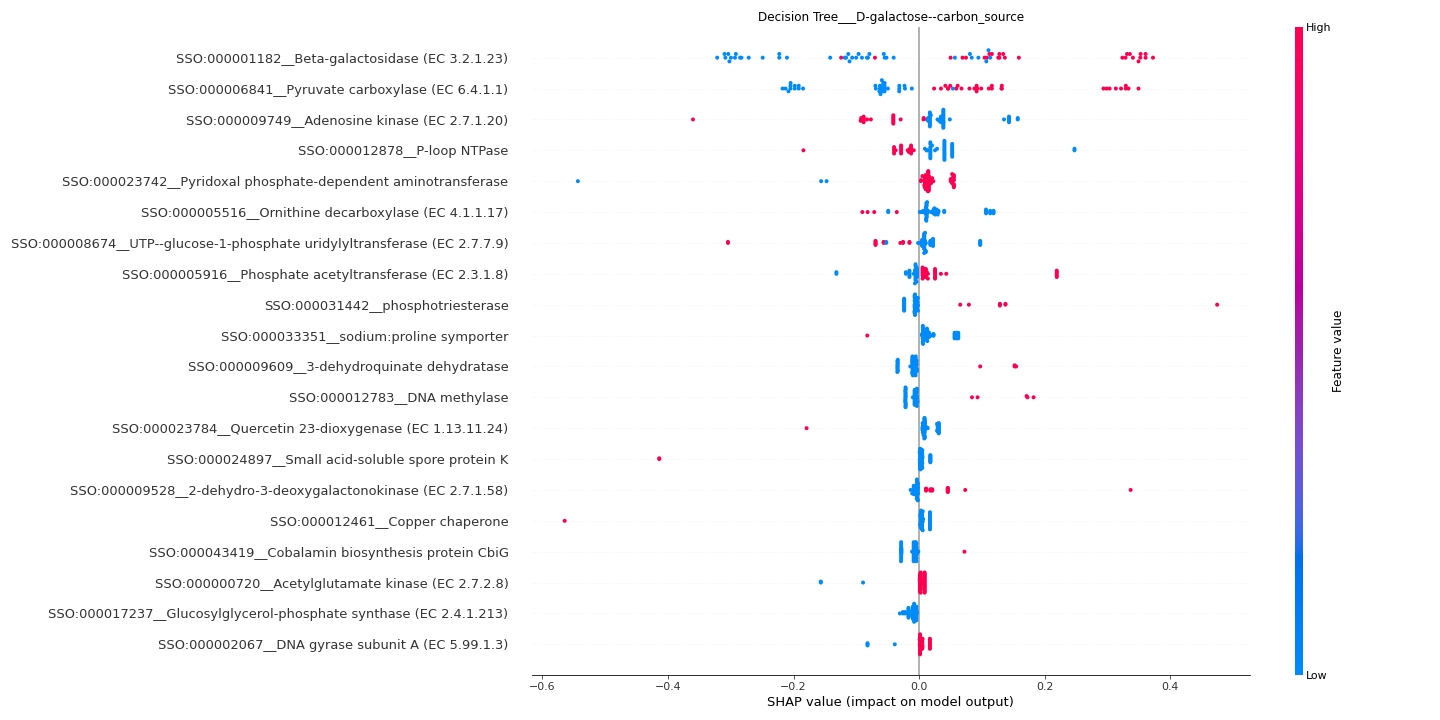

Source data for this figure (header and first rows):
feature	importance
SSO:000001182__Beta-galactosidase (EC 3.…	0.1831
SSO:000006841__Pyruvate carboxylase (EC …	0.1243
SSO:000009749__Adenosine kinase (EC 2.7.…	0.05876
SSO:000012878__P-loop NTPase	0.03946
SSO:000023742__Pyridoxal phosphate-depen…	0.03721
SSO:000005516__Ornithine decarboxylase (…	0.03672
SSO:000008674__UTP--glucose-1-phosphate …	0.03537
SSO:000005916__Phosphate acetyltransfera…	0.03158
SSO:000031442__phosphotriesterase	0.02898
SSO:000033351__sodium:proline symporter	0.02355
SSO:000009609__3-dehydroquinate dehydrat…	0.02073
SSO:000012783__DNA methylase	0.02046
SSO:000023784__Quercetin 23-dioxygenase …	0.01893
SSO:000024897__Small acid-soluble spore …	0.01816
SSO:000009528__2-dehydro-3-deoxygalacton…	0.01728
SSO:000012461__Copper chaperone	0.01702
SSO:000043419__Cobalamin biosynthesis pr…	0.01334
SSO:000000720__Acetylglutamate kinase (E…	0.01047
SSO:000017237__Glucosylglycerol-phosphat…	0.01007
SSO:000002067__DNA gyrase subunit A (EC …	0.009532
